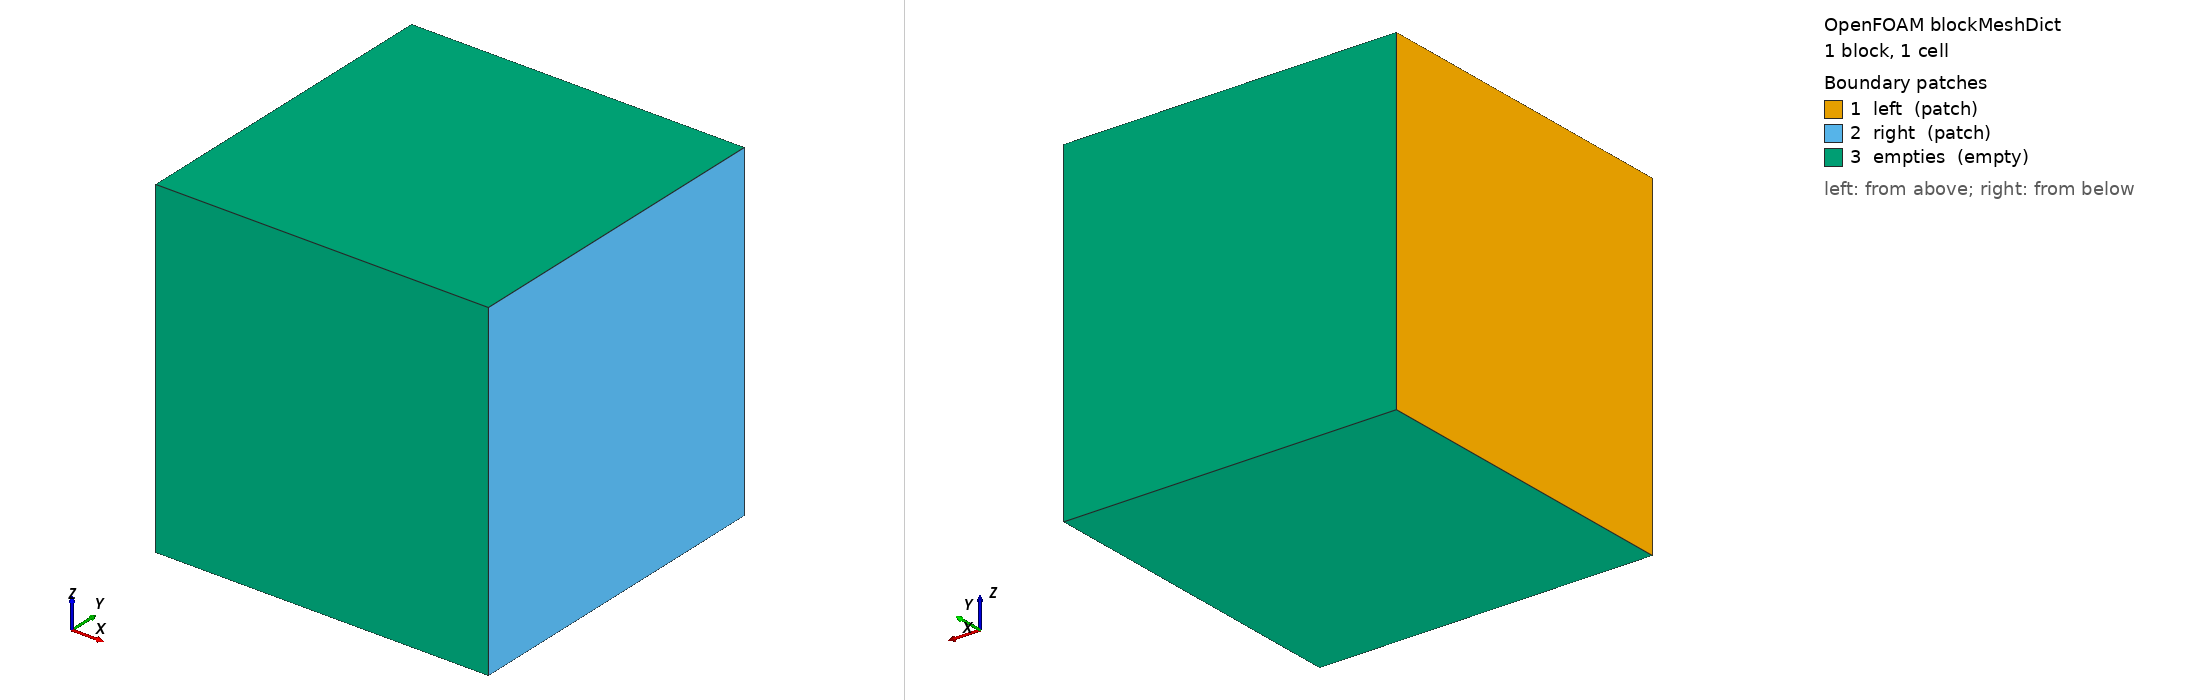

OpenFOAM case: the mesh blockMesh builds from blockMeshDict, 1 block(s), 1 cells. Boundary patches (legend numbers): 1 left (patch), 2 right (patch), 3 empties (empty). Left view from above one corner, right view from below the opposite corner. Boundary conditions: 1 field file(s) under 0/; 0 of 3 drawn patches have an entry in a shipped field file.

=== system/blockMeshDict ===
FoamFile
{
    version     2.0;
    format      ascii;
    class       dictionary;
    object      blockMeshDict;
}

convertToMeters 0.01;  // Units: cm

vertices
(
    (0 0 0)
    (1 0 0)
    (1 1 0)
    (0 1 0)
    (0 0 1)
    (1 0 1)
    (1 1 1)
    (0 1 1)
);

blocks
(
    hex (0 1 2 3 4 5 6 7) (1 1 1) simpleGrading (1 1 1)
);

edges
(
);

boundary
(
    left
    {
        type patch;
        faces ((0 3 7 4));
    }

    right
    {
        type patch;
        faces ((1 2 6 5));
    }

    empties
    {
        type empty;
        faces
        (
            (0 1 5 4)
            (4 5 6 7)
            (2 3 7 6)
            (0 1 2 3)
        );
    }
);

mergePatchPairs ();


=== system/controlDict ===
// ************************************************************************* //
FoamFile
{
    format      ascii;
    class       dictionary;
    location    "system";
    object      controlDict;
}
// * * * * * * * * * * * * * * * * * * * * * * * * * * * * * * * * * * * * * //

// OpenFOAM controlDict

application     foamRun;

solver          fluid;

startFrom       latestTime;

startTime       0;

stopAt          endTime;

endTime         5;

deltaT          1e-3;

writeControl    runTime;

writeInterval   10000;

purgeWrite      0;

writeFormat     ascii;

writePrecision  10;

writeCompression off;

timeFormat      general;

timePrecision   6;

runTimeModifiable true;

adjustTimeStep  no;

maxCo           0.3;

maxDeltaT       1;


// MUSCLE-Foam controlDict

neutronicsSolver PKE;

externalCycles  1;

energyGroups    1;

decayHeat       false;

criticalityCalculationActive false;

criticalityInactive 10;

keff            1.0;

nominalPower    1;

functions
{
    // reactivityInsertion
    // {
    //     type    reactivityInsertion;
    //     libs    ("code/libCode.so");

    //     rho     0.0007; // 0.1 * beta
    // }
}

// ************************************************************************* //
